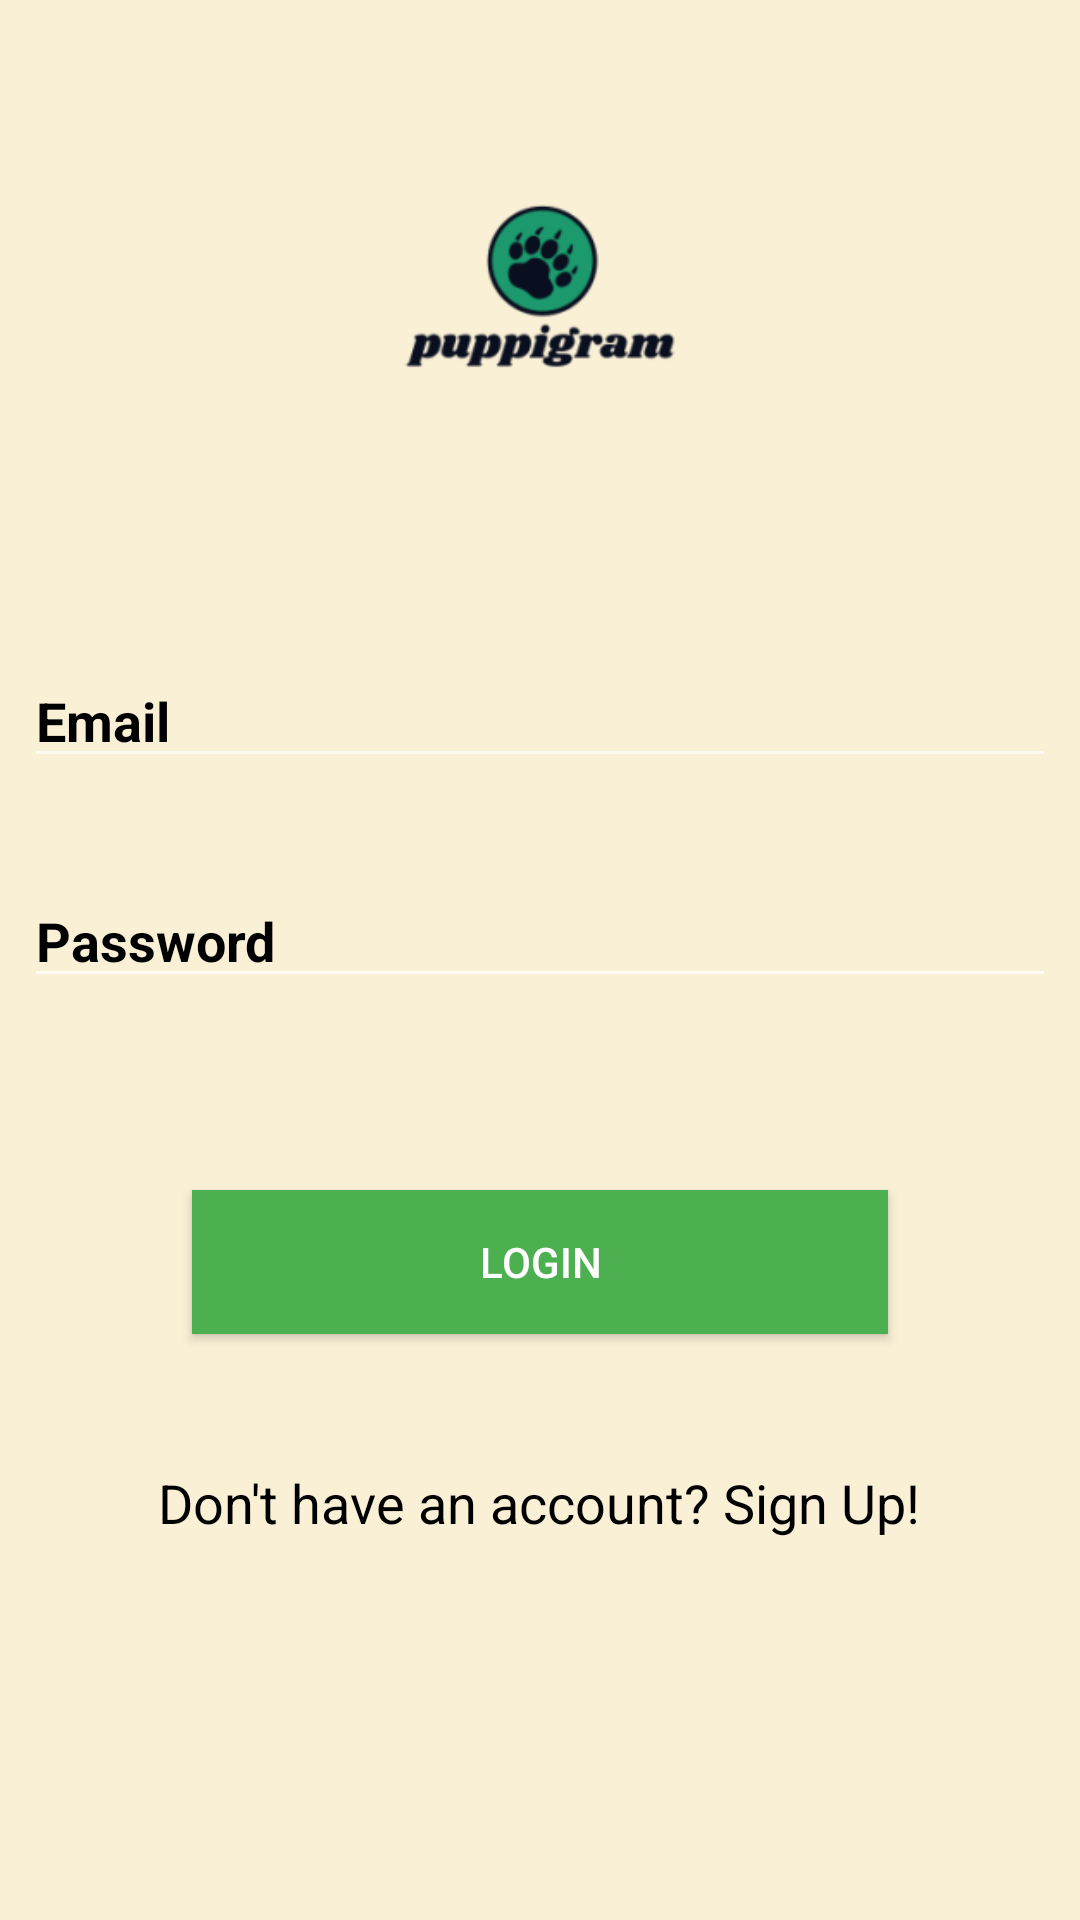

Produce the Android XML layout that renders to this screen, including the resource entries it uses.
<!-- AndroidManifest.xml: application theme Theme.AppCompat.NoActionBar -->
<!-- res/layout/activity_login.xml -->
<?xml version="1.0" encoding="utf-8"?>
<androidx.constraintlayout.widget.ConstraintLayout xmlns:android="http://schemas.android.com/apk/res/android"
    xmlns:app="http://schemas.android.com/apk/res-auto"
    xmlns:tools="http://schemas.android.com/tools"
    android:layout_width="match_parent"
    android:layout_height="match_parent"
    android:background="@color/background">

    <ImageView
        android:id="@+id/imageView2"
        android:layout_width="0dp"
        android:layout_height="186dp"
        app:layout_constraintEnd_toEndOf="parent"
        app:layout_constraintStart_toStartOf="parent"
        app:layout_constraintTop_toTopOf="parent"
        app:srcCompat="@mipmap/ic_launcher_foreground" />

    <EditText
        android:id="@+id/login_password_test"
        android:layout_width="0dp"
        android:layout_height="wrap_content"
        android:layout_marginStart="8dp"
        android:layout_marginTop="32dp"
        android:layout_marginEnd="8dp"
        android:ems="10"
        android:hint="Password"
        android:inputType="textPassword"
        android:textColor="#000000"
        android:textColorHint="@color/black"
        android:textStyle="bold"
        app:layout_constraintEnd_toEndOf="parent"
        app:layout_constraintStart_toStartOf="parent"
        app:layout_constraintTop_toBottomOf="@+id/login_email_input" />

    <Button
        android:id="@+id/login_btn"
        android:layout_width="0dp"
        android:layout_height="wrap_content"
        android:layout_marginStart="64dp"
        android:layout_marginTop="64dp"
        android:layout_marginEnd="64dp"
        android:background="#4CAF50"
        android:text="Login"
        app:layout_constraintEnd_toEndOf="parent"
        app:layout_constraintStart_toStartOf="parent"
        app:layout_constraintTop_toBottomOf="@+id/login_password_test" />

    <EditText
        android:id="@+id/login_email_input"
        android:layout_width="0dp"
        android:layout_height="wrap_content"
        android:layout_marginStart="8dp"
        android:layout_marginTop="32dp"
        android:layout_marginEnd="8dp"
        android:ems="10"
        android:hint="Email"
        android:inputType="textPersonName"
        android:textColor="#000000"
        android:textColorHint="@color/black"
        android:textStyle="bold"
        app:layout_constraintEnd_toEndOf="parent"
        app:layout_constraintStart_toStartOf="parent"
        app:layout_constraintTop_toBottomOf="@+id/imageView2" />

    <TextView
        android:id="@+id/login_signup_text"
        android:layout_width="wrap_content"
        android:layout_height="wrap_content"
        android:layout_marginTop="44dp"
        android:text="Don't have an account? Sign Up!"
        android:textColor="#000000"
        android:textSize="18sp"
        app:layout_constraintEnd_toEndOf="parent"
        app:layout_constraintHorizontal_bias="0.496"
        app:layout_constraintStart_toStartOf="parent"
        app:layout_constraintTop_toBottomOf="@+id/login_btn" />

    <ProgressBar
        android:id="@+id/login_spinner"
        style="?android:attr/progressBarStyle"
        android:layout_width="wrap_content"
        android:layout_height="wrap_content"
        app:layout_constraintBottom_toBottomOf="parent"
        app:layout_constraintEnd_toEndOf="parent"
        app:layout_constraintStart_toStartOf="parent"
        app:layout_constraintTop_toTopOf="@+id/imageView2" />

</androidx.constraintlayout.widget.ConstraintLayout>
<!-- resources referenced by this layout -->
<resources>
  <color name="background">#FAF0D6</color>
  <color name="black">#FF000000</color>
  <!-- mipmap ic_launcher_foreground: png bitmap (mipmap-hdpi, 3586 bytes) -->
</resources>
